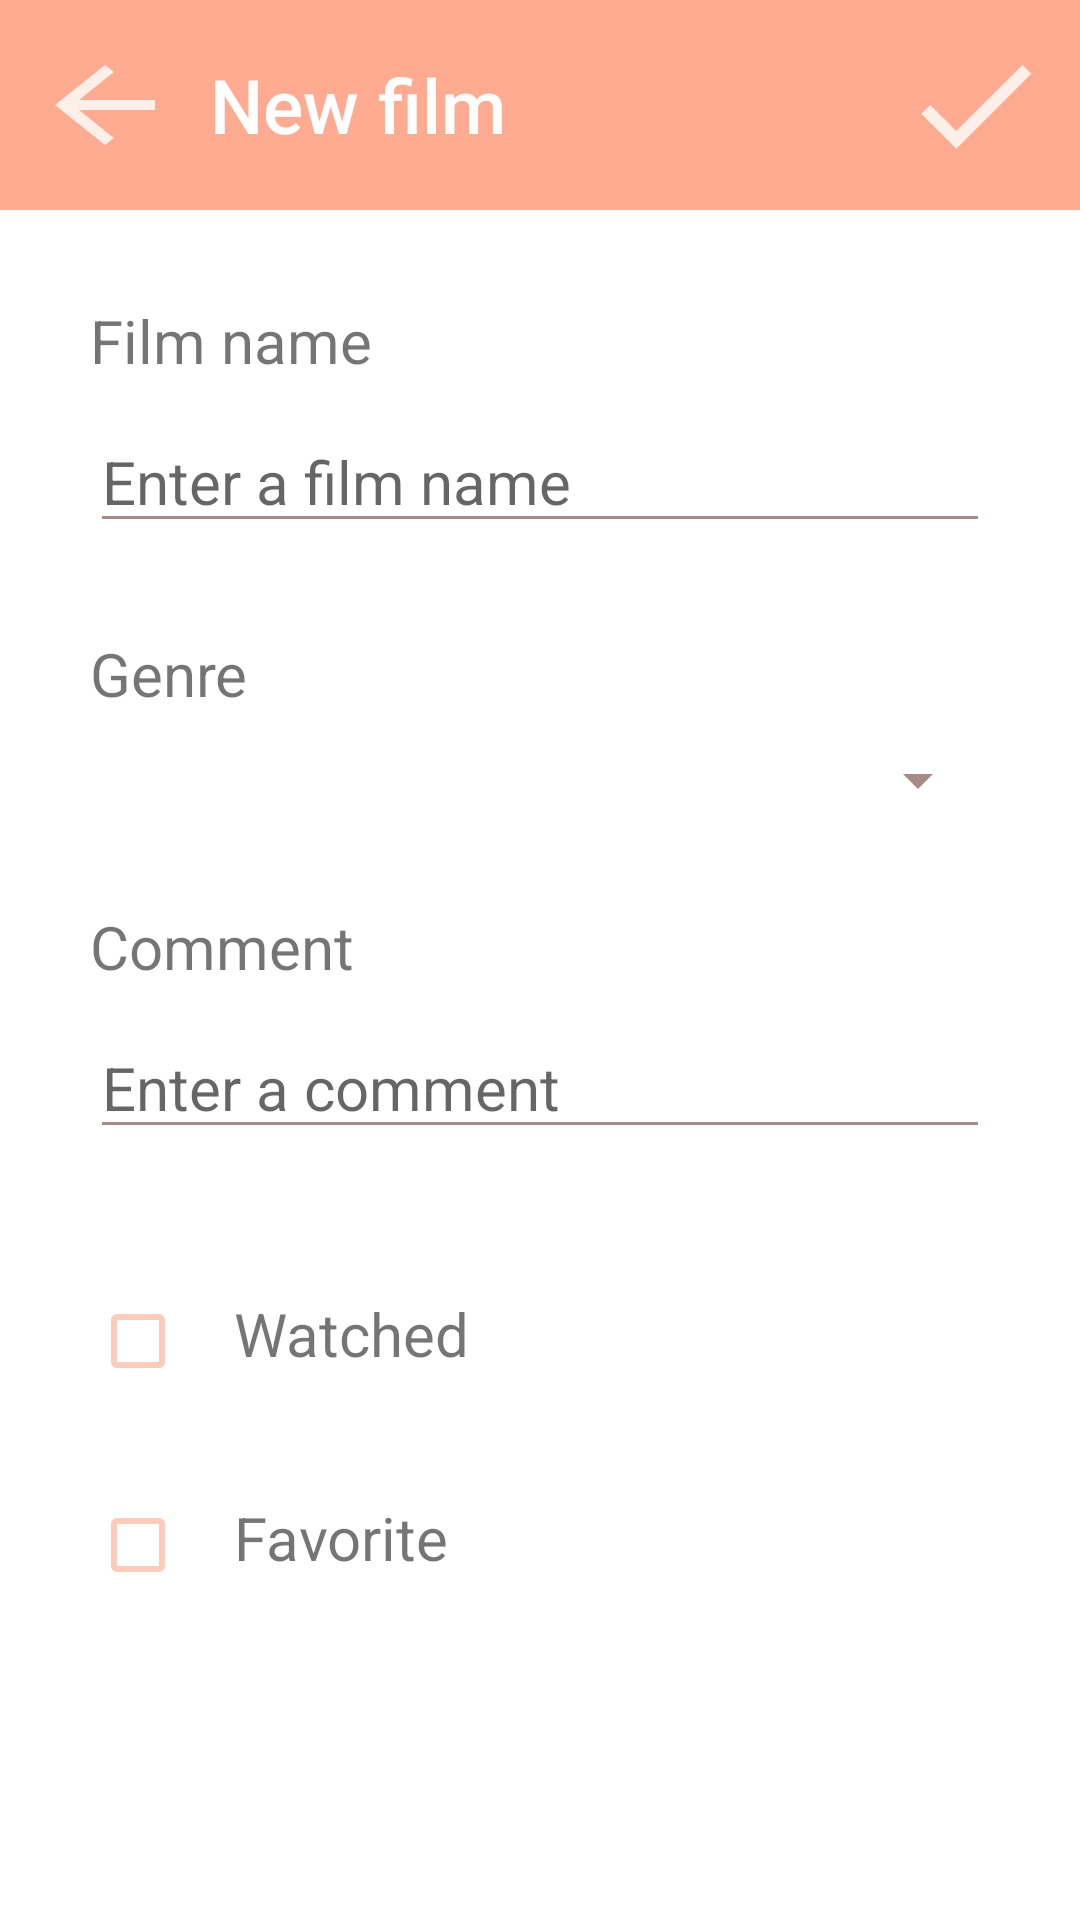

This screen was rendered from an Android layout file. Write that file and the resources it references.
<!-- AndroidManifest.xml: application theme AppTheme -->
<!-- res/layout/activity_film_details.xml -->
<?xml version="1.0" encoding="utf-8"?>
<LinearLayout xmlns:android="http://schemas.android.com/apk/res/android"
    android:layout_width="match_parent"
    android:layout_height="match_parent"
    android:background="#FFFFFF"
    android:foregroundTint="#5A82C5"
    android:orientation="vertical">


    <include layout="@layout/toolbar_secondary" />

    <RelativeLayout
        android:layout_width="match_parent"
        android:layout_height="match_parent">

        <TextView
            android:id="@+id/name_label"
            android:layout_width="wrap_content"
            android:layout_height="wrap_content"
            android:layout_alignLeft="@+id/name_textbox"
            android:layout_alignParentTop="true"
            android:layout_marginTop="30dp"
            android:layout_marginBottom="10dp"
            android:text="@string/film_name"
            android:textSize="20sp"></TextView>

        <EditText
            android:id="@+id/name_textbox"
            android:layout_width="300dp"
            android:layout_height="wrap_content"
            android:layout_below="@+id/name_label"
            android:layout_centerHorizontal="true"
            android:backgroundTint="@color/colorAccent"
            android:hint="@string/film_name_hint"
            android:textSize="20sp"></EditText>

        <TextView
            android:id="@+id/genre_label"
            android:layout_width="wrap_content"
            android:layout_height="wrap_content"
            android:layout_below="@+id/name_textbox"
            android:layout_alignLeft="@+id/name_textbox"
            android:layout_marginTop="30dp"
            android:layout_marginBottom="10dp"
            android:text="@string/genre"
            android:textSize="20sp"></TextView>


        <Spinner
            android:id="@+id/genre_spinner"
            android:layout_width="300dp"
            android:layout_height="wrap_content"
            android:layout_below="@+id/genre_label"
            android:layout_centerHorizontal="true"
            android:backgroundTint="@color/colorAccent"
            android:textSize="20sp"
            ></Spinner>

        <TextView
            android:id="@+id/comment_label"
            android:layout_width="wrap_content"
            android:layout_height="wrap_content"
            android:layout_below="@+id/genre_spinner"
            android:layout_alignLeft="@+id/name_textbox"
            android:layout_marginTop="30dp"
            android:layout_marginBottom="10dp"
            android:text="@string/comment"
            android:textSize="20sp"></TextView>

        <EditText
            android:id="@+id/comment_textbox"
            android:layout_width="300dp"
            android:layout_height="wrap_content"
            android:layout_below="@+id/comment_label"
            android:layout_centerHorizontal="true"
            android:backgroundTint="@color/colorAccent"
            android:hint="@string/comment_hint"
            android:maxHeight="150dp"
            android:textSize="20sp"></EditText>

        <CheckBox
            android:id="@+id/is_watched"
            android:layout_width="wrap_content"
            android:layout_height="wrap_content"
            android:layout_below="@+id/comment_textbox"
            android:layout_alignLeft="@+id/name_textbox"
            android:layout_marginTop="40dp"
            android:backgroundTint="@color/colorPrimary"
            android:buttonTint="@color/colorForCheckBox"></CheckBox>

        <TextView
            android:layout_width="wrap_content"
            android:layout_height="wrap_content"
            android:layout_alignBaseline="@+id/is_watched"
            android:layout_toRightOf="@+id/is_watched"
            android:text="@string/watched"
            android:textSize="20sp"></TextView>


        <CheckBox
            android:id="@+id/is_favourite"
            android:layout_width="wrap_content"
            android:layout_height="wrap_content"
            android:layout_below="@+id/is_watched"
            android:layout_alignLeft="@+id/is_watched"
            android:layout_marginTop="20dp"
            android:buttonTint="@color/colorForCheckBox"></CheckBox>

        <TextView
            android:layout_width="wrap_content"
            android:layout_height="wrap_content"
            android:layout_alignBaseline="@+id/is_favourite"
            android:layout_toRightOf="@+id/is_favourite"
            android:text="@string/favorite"
            android:textSize="20sp"></TextView>

        <Button
            android:id="@+id/delete_button"
            android:layout_width="wrap_content"
            android:layout_height="wrap_content"
            android:layout_below="@+id/comment_textbox"
            android:layout_alignParentStart="true"
            android:layout_alignParentEnd="true"
            android:layout_alignParentBottom="true"
            android:layout_marginStart="161dp"
            android:layout_marginTop="197dp"
            android:layout_marginEnd="162dp"
            android:layout_marginBottom="96dp"
            android:onClick="onDeleteButtonClick"
            android:text="Удалить"
            android:visibility="invisible" />


    </RelativeLayout>


</LinearLayout>
<!-- res/layout/toolbar_secondary.xml (included above) -->
<?xml version="1.0" encoding="utf-8"?>
<RelativeLayout xmlns:android="http://schemas.android.com/apk/res/android"
    xmlns:app="http://schemas.android.com/apk/res-auto"
    android:id="@+id/top_layout"
    android:layout_width="match_parent"
    android:layout_height="wrap_content"
    android:background="@color/colorPrimary"
    android:focusable="auto">

    <ImageButton
        android:id="@+id/back_button"
        android:layout_width="wrap_content"
        android:layout_height="wrap_content"
        android:layout_alignParentLeft="true"
        android:layout_centerVertical="true"
        android:layout_marginStart="10dp"
        android:layout_marginTop="10dp"
        android:layout_marginEnd="10dp"
        android:layout_marginBottom="10dp"
        android:background="@color/colorPrimary"
        android:clickable="true"
        android:onClick="onBackButtonClick"
        app:srcCompat="@drawable/back" />

    <TextView
        android:id="@+id/title"
        android:layout_width="wrap_content"
        android:layout_height="wrap_content"
        android:layout_centerVertical="true"
        android:layout_toRightOf="@id/back_button"
        android:fontFamily="sans-serif-medium"
        android:text="@string/new_film"
        android:textColor="@color/colorWhite"
        android:textSize="25sp" />

    <ImageButton
        android:id="@+id/save_button"
        android:layout_width="wrap_content"
        android:layout_height="wrap_content"
        android:layout_alignParentRight="true"
        android:layout_centerVertical="true"
        android:layout_marginStart="10dp"
        android:layout_marginTop="10dp"
        android:layout_marginEnd="10dp"
        android:layout_marginBottom="10dp"
        android:background="@color/colorPrimary"
        android:clickable="true"
        android:foregroundTint="#B34141"
        android:onClick="onSaveButtonClick"
        app:srcCompat="@drawable/save" />

</RelativeLayout>
<!-- resources referenced by this layout -->
<resources>
  <color name="colorAccent">#A78B8B</color>
  <color name="colorForCheckBox">#FFCCBC</color>
  <color name="colorPrimary">#FFAB91</color>
  <color name="colorWhite">#FFFFFF</color>
  <!-- drawable back (drawable-anydpi) -->
  <vector xmlns:android="http://schemas.android.com/apk/res/android"
      android:width="50dp"
      android:height="40dp"
      android:viewportWidth="24"
      android:viewportHeight="24"
      android:tint="#FFFFFF"
      android:alpha="0.8">
    <path
        android:fillColor="@android:color/white"
        android:pathData="M20,11H7.83l5.59,-5.59L12,4l-8,8 8,8 1.41,-1.41L7.83,13H20v-2z"/>
  </vector>
  <!-- drawable save (drawable-anydpi) -->
  <vector xmlns:android="http://schemas.android.com/apk/res/android"
      android:width="50dp"
      android:height="50dp"
      android:viewportWidth="24"
      android:viewportHeight="24"
      android:tint="#FFFFFF"
      android:alpha="0.8">
    <path
        android:fillColor="@android:color/white"
        android:pathData="M9,16.17L4.83,12l-1.42,1.41L9,19 21,7l-1.41,-1.41z"/>
  </vector>
  <string name="comment">Comment</string>
  <string name="comment_hint">Enter a comment</string>
  <string name="favorite">Favorite</string>
  <string name="film_name">Film name</string>
  <string name="film_name_hint">Enter a film name</string>
  <string name="genre">Genre</string>
  <string name="new_film">New film</string>
  <string name="watched">Watched</string>
  <style name="AppTheme" parent="Theme.MaterialComponents.DayNight">
          
          <item name="colorPrimary">@color/colorPrimary</item>
          <item name="colorPrimaryDark">@color/colorPrimaryLight</item>
          <item name="colorAccent">@color/colorAccent</item>
      </style>
  <color name="colorPrimaryLight">#FFCCBC</color>
</resources>
